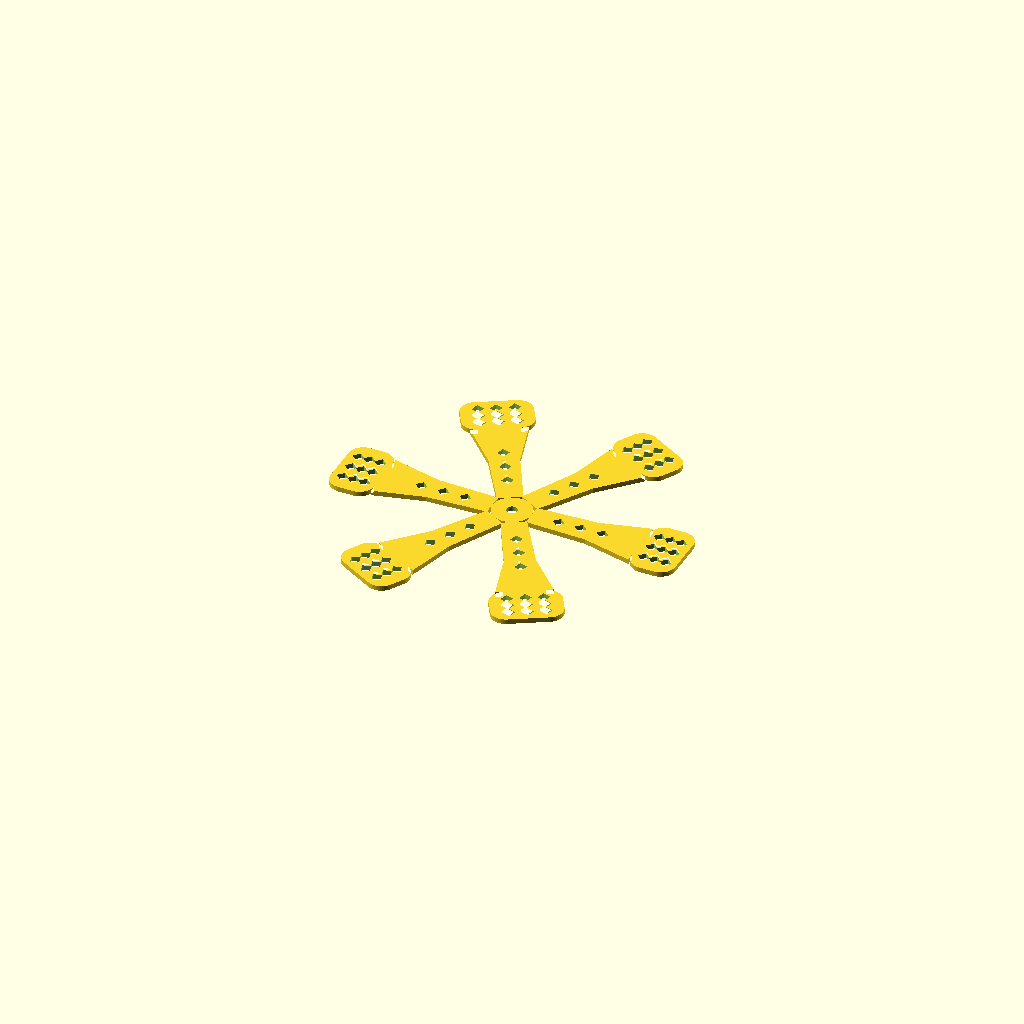
Cell 1: the model at its default parameters.
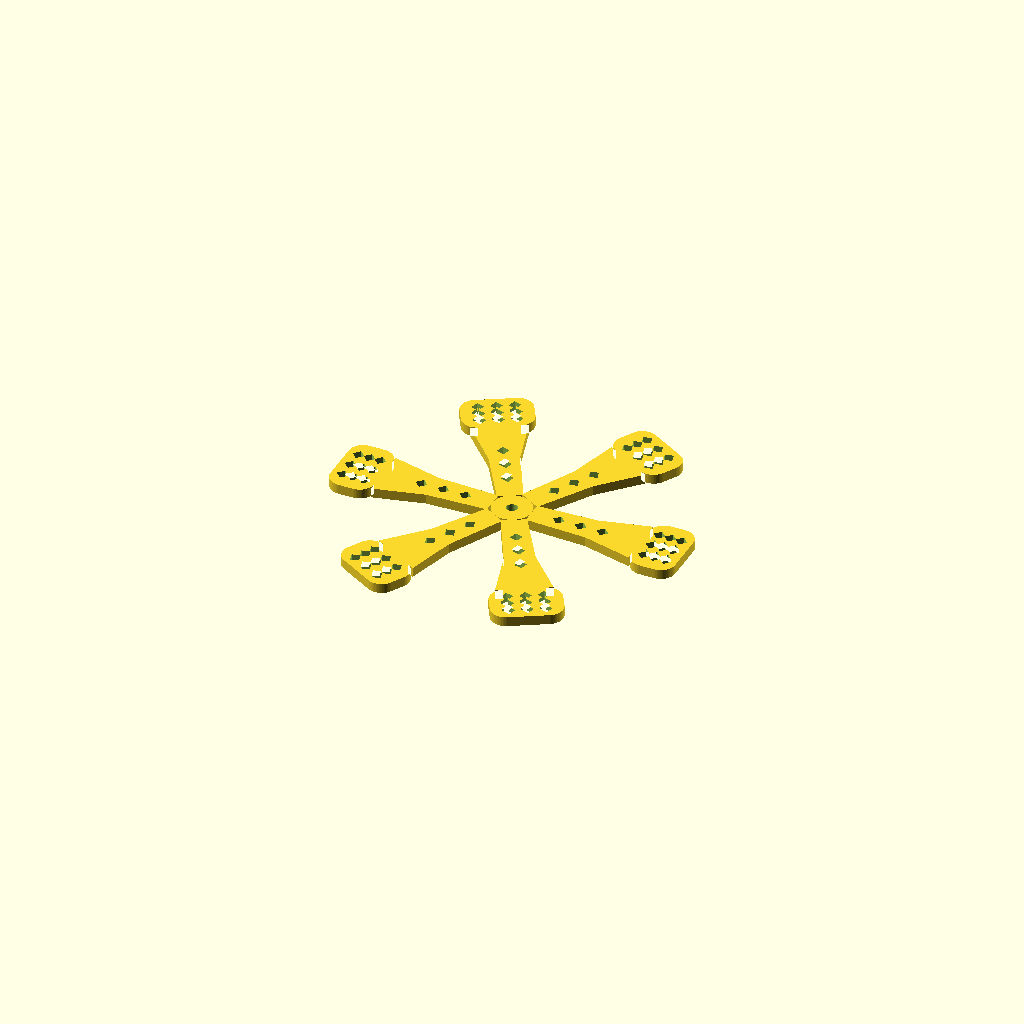
Cell 2: plate_th = 4 (everything else at default).
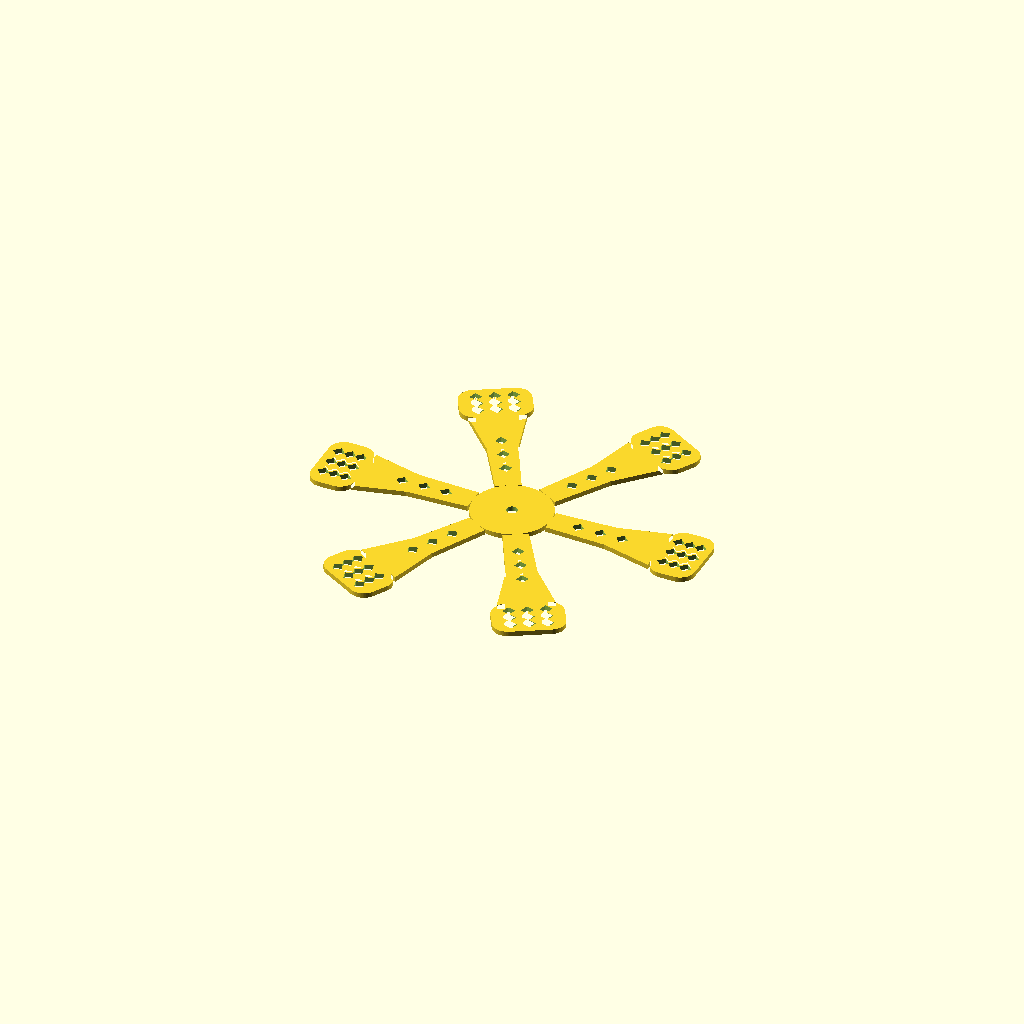
Cell 3 — hub_r set to 16, the other parameters unchanged.
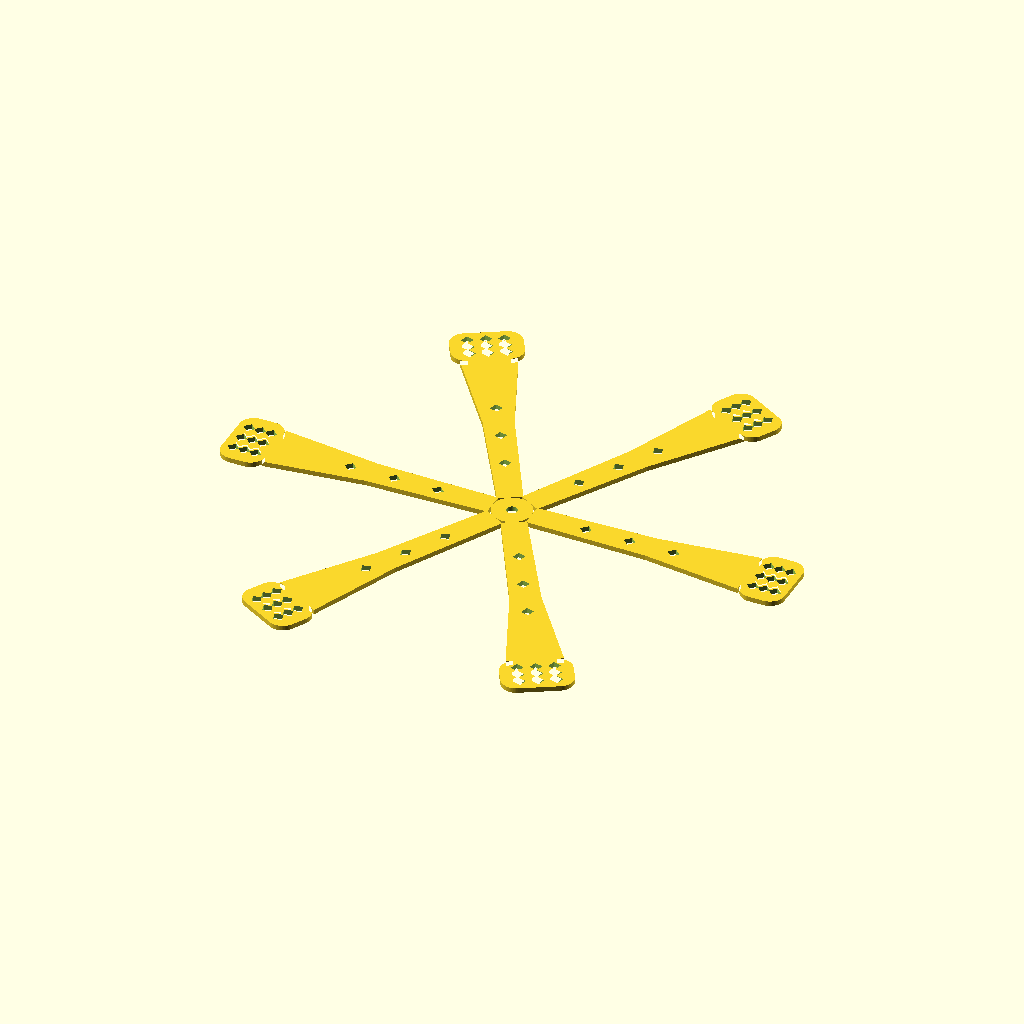
Cell 4: the same model with arm_len = 90.
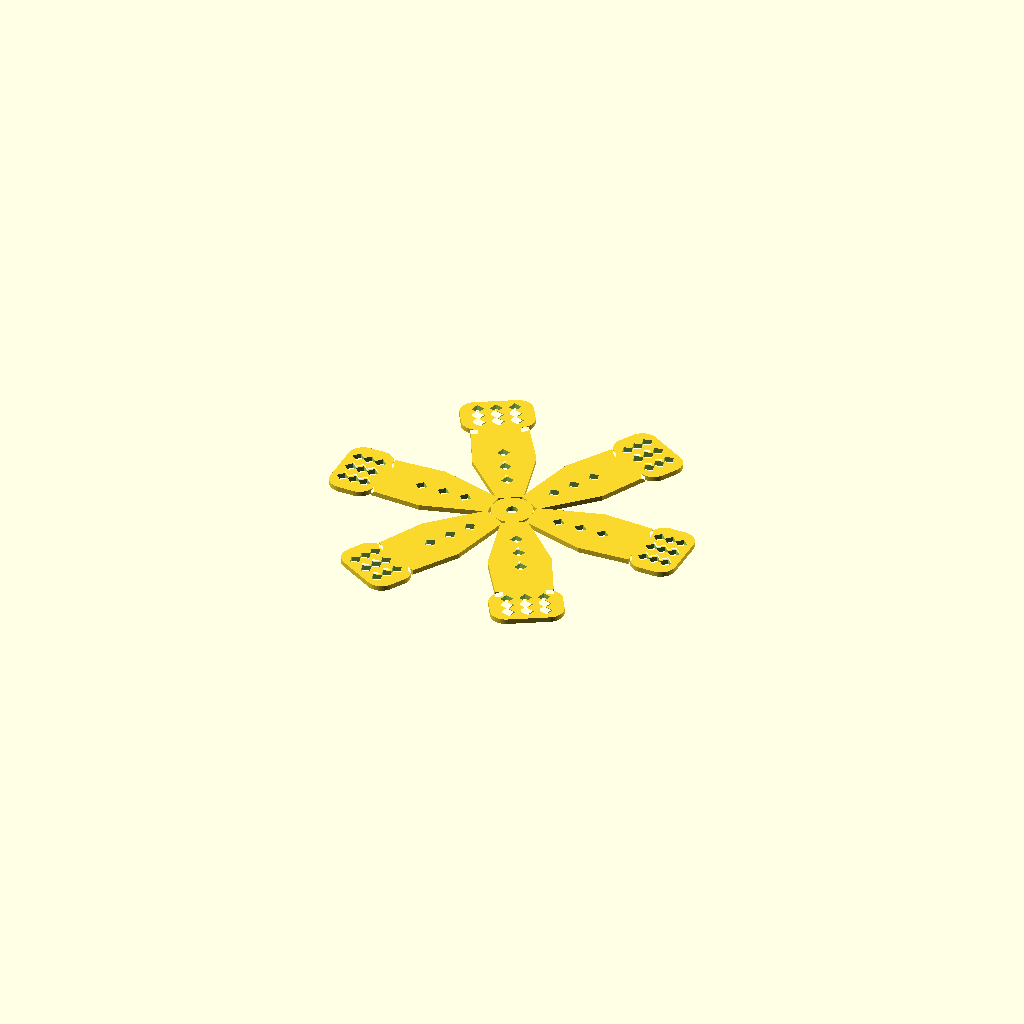
Cell 5 — arm_w_mid set to 24, the other parameters unchanged.
All cells are drawn from one camera (rotation 55°, 0°, 25°, orthographic, colour scheme Cornfield), so only the parameter changes between them.
Source of the model, results/abc/baselines/gpt52/scad/0199264_partstudio_00_model_ste_00_512.scad:
$fn=64;

plate_th = 2;
hub_r = 8;

arm_len = 45;
arm_w_root = 10;
arm_w_mid = 12;
arm_w_tip = 22;

pad_len = 18;
pad_w = 28;
pad_r = 6;

hole_size = 3.2;
hole_clear = 0.2;
hole_h = plate_th + 2;

arm_count = 6;

module rounded_rect_2d(w, h, r){
    r2 = min(r, min(w,h)/2);
    hull(){
        translate([ w/2 - r2,  h/2 - r2]) circle(r=r2);
        translate([-w/2 + r2,  h/2 - r2]) circle(r=r2);
        translate([-w/2 + r2, -h/2 + r2]) circle(r=r2);
        translate([ w/2 - r2, -h/2 + r2]) circle(r=r2);
    }
}

module diamond_hole(size){
    rotate(45) square([size, size], center=true);
}

module arm_2d(){
    union(){
        polygon(points=[
            [hub_r, -arm_w_root/2],
            [hub_r,  arm_w_root/2],
            [hub_r + arm_len*0.55,  arm_w_mid/2],
            [hub_r + arm_len,       arm_w_tip/2],
            [hub_r + arm_len,      -arm_w_tip/2],
            [hub_r + arm_len*0.55, -arm_w_mid/2]
        ]);
        translate([hub_r + arm_len + pad_len/2, 0])
            rounded_rect_2d(pad_len, pad_w, pad_r);
    }
}

module arm_holes_2d(){
    union(){
        for (x = [hub_r + arm_len + pad_len*0.25, hub_r + arm_len + pad_len*0.5, hub_r + arm_len + pad_len*0.75]){
            for (y = [-pad_w*0.25, 0, pad_w*0.25]){
                translate([x, y]) diamond_hole(hole_size + hole_clear);
            }
        }
        for (x2 = [hub_r + arm_len*0.25, hub_r + arm_len*0.45, hub_r + arm_len*0.65]){
            translate([x2, 0]) diamond_hole(hole_size + hole_clear);
        }
    }
}

module one_arm(){
    difference(){
        linear_extrude(height=plate_th, center=true) arm_2d();
        linear_extrude(height=hole_h, center=true) arm_holes_2d();
    }
}

module hub(){
    difference(){
        cylinder(h=plate_th, r=hub_r, center=true);
        cylinder(h=hole_h, r=2.2, center=true);
    }
}

module spider_plate(){
    union(){
        hub();
        for (i=[0:arm_count-1]){
            rotate([0,0, i*360/arm_count]) one_arm();
        }
    }
}

rotate([0,0,0]) spider_plate();
Parameter table extracted from the source (name, type, default, range or options):
plate_th: number, default 2
hub_r: number, default 8
arm_len: number, default 45
arm_w_root: number, default 10
arm_w_mid: number, default 12
arm_w_tip: number, default 22
pad_len: number, default 18
pad_w: number, default 28
pad_r: number, default 6
hole_size: number, default 3.2
hole_clear: number, default 0.2
arm_count: number, default 6
